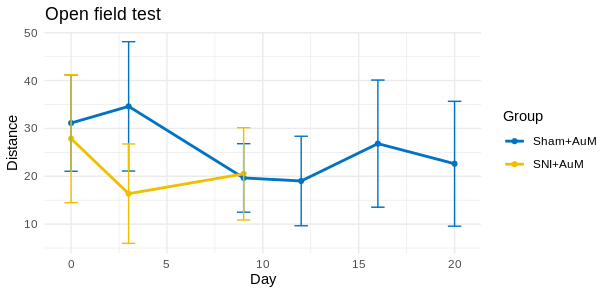

The data file committed next to this chart (first rows):
Group, Day, Mouse, Distance, m, , , 
1, 0, 1, 23.11, , , 
1, 0, 2, 26.34, , Group 1, Sham + AuM
1, 0, 3, 42.49, , Group 2, SNI + AuM
1, 0, 4, 42.18, , Group 3, SNI + NaCl
1, 0, 5, 11.47, , Group 4*, SNI+AuM (simultaneous)
1, 0, 6, 31.72, , , 
1, 0, 7, 29.44, , , 
1, 0, 8, 40.03, , , 
1, 0, 9, 33.43, , , 
1, 3, 1, 32.79, , , 
1, 3, 2, 27.82, , , 
1, 3, 3, 44.15, , , 
1, 3, 4, 60.5, , , 
1, 3, 5, 25.96, , , 
1, 3, 6, 21.06, , , 
1, 3, 7, 17.07, , , 
1, 3, 8, 40.39, , , 
1, 3, 9, 41.76, , , 
1, 9, 5, 20.6, , , 
1, 9, 6, 19.28, , , 
1, 9, 7, 15.19, , , 
1, 9, 8, 30.99, , , 
1, 9, 9, 12.22, , , 
1, 12, 1, 32.16, , , 
1, 12, 2, 11.94, , , 
1, 12, 3, 20.47, , , 
1, 12, 7, 8.357, , , 
1, 12, 8, 27.46, , , 
1, 12, 9, 13.72, , , 
1, 16, 1, 29.49, , , 
1, 16, 2, 15.14, , , 
1, 16, 3, 50.8, , , 
1, 16, 7, 14.71, , , 
1, 16, 8, 22.86, , , 
1, 16, 9, 27.94, , , 
1, 20, 1, 32.36, , , 
1, 20, 2, 14.17, , , 
1, 20, 3, 42.98, , , 
1, 20, 7, 12.83, , , 
1, 20, 8, 23.9, , , 
1, 20, 9, 9.474, , , 
2, 0, 1, 14.02, , , 
2, 0, 2, 23.77, , , 
2, 0, 3, 14.88, , , 
2, 0, 4, 38.46, , , 
2, 0, 5, 46.23, , , 
2, 0, 6, 17.75, , , 
2, 0, 7, 39.95, , , 
2, 3, 1, 7.569, , , 
2, 3, 2, 21.92, , , 
2, 3, 3, 9.627, , , 
2, 3, 4, 11.71, , , 
2, 3, 5, 35.03, , , 
2, 3, 6, 12.34, , , 
2, 9, 1, 7.874, , , 
2, 9, 2, 28.12, , , 
2, 9, 3, 18.08, , , 
2, 9, 5, 32, , , 
2, 9, 6, 16.46, , , 
